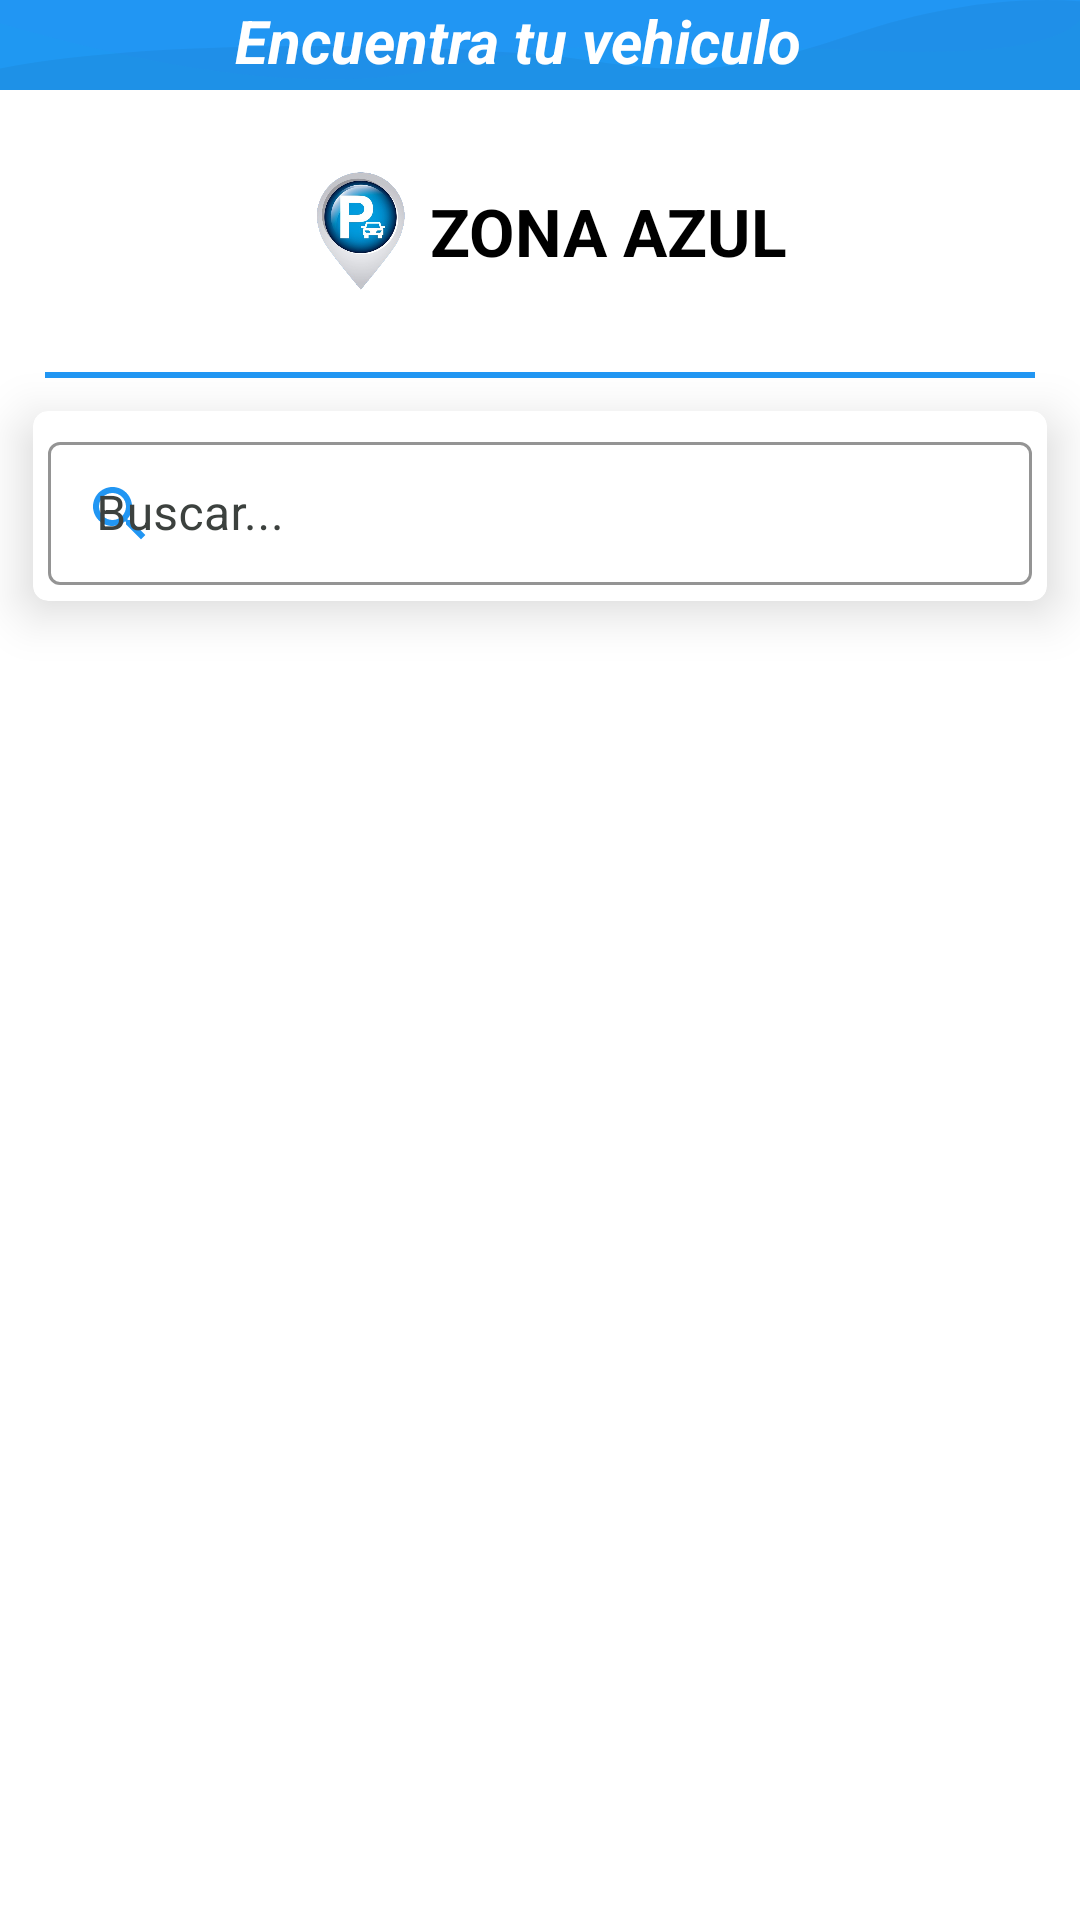

Reconstruct the res/layout file that produces this screen, plus the resources it refers to.
<!-- AndroidManifest.xml: application theme Theme.ZonaAzul -->
<!-- res/layout/fragment_cliente.xml -->
<?xml version="1.0" encoding="utf-8"?>
<LinearLayout xmlns:android="http://schemas.android.com/apk/res/android"
    xmlns:app="http://schemas.android.com/apk/res-auto"
    xmlns:tools="http://schemas.android.com/tools"
    android:layout_width="match_parent"
    android:layout_height="match_parent"
    android:background="@color/colorFondo"
    android:orientation="vertical"
    tools:context=".fragments.FragmentCliente">

    <com.google.android.material.appbar.AppBarLayout
        android:id="@+id/appbar"
        android:layout_width="match_parent"
        android:layout_height="wrap_content"
        android:background="@android:color/transparent"
        android:theme="@style/ThemeOverlay.AppCompat.Dark"
        app:layout_constraintStart_toStartOf="parent"
        app:layout_constraintTop_toTopOf="parent">

        <TextView
            android:id="@+id/textTotal"
            android:layout_width="match_parent"
            android:layout_height="30dp"
            android:background="@drawable/design_header"
            android:focusable="true"
            android:paddingEnd="15dp"
            android:text="Encuentra tu vehiculo"
            android:textAlignment="center"
            android:textColor="@color/colorWhite"
            android:textSize="20sp"
            android:textStyle="bold|italic"
            tools:ignore="RtlSymmetry" />

    </com.google.android.material.appbar.AppBarLayout>
    <LinearLayout
        android:layout_width="match_parent"
        android:layout_height="wrap_content"
        android:layout_marginTop="24dp"
        android:layout_marginBottom="24dp"
        android:gravity="center"
        android:orientation="horizontal"
        tools:ignore="UseCompoundDrawables">

        <ImageView
            android:layout_width="40dp"
            android:layout_height="40dp"
            android:layout_margin="3dp"
            android:src="@drawable/app" />

        <TextView
            android:layout_width="wrap_content"
            android:layout_height="wrap_content"
            android:layout_gravity="center"
            android:text="@string/app_name"
            android:textAlignment="center"
            android:textAllCaps="true"
            android:textColor="@color/colorTextoTitulos"
            android:textSize="22sp"
            android:textStyle="bold" />


    </LinearLayout>


    <View
        android:layout_width="match_parent"
        android:layout_height="2dp"
        android:layout_marginStart="15dp"
        android:layout_marginEnd="15dp"
        android:background="@color/colorBlue" />

    <androidx.cardview.widget.CardView
        android:layout_width="match_parent"
        android:layout_height="wrap_content"
        android:layout_margin="11dp"
        app:cardBackgroundColor="@color/colorCardView"
        app:cardCornerRadius="5dp"
        app:cardElevation="10dp"
        app:contentPadding="5dp">

        <com.google.android.material.textfield.TextInputLayout
            style="@style/Widget.MaterialComponents.TextInputLayout.OutlinedBox.Dense"
            android:layout_width="match_parent"
            android:layout_height="wrap_content"
            android:background="@color/colorCardView"
            android:hint="@string/buscar"
            android:textColorHint="@color/colorTextHint"
            app:boxStrokeColor="@color/colorprin"
            app:endIconMode="clear_text"
            app:endIconTint="@color/colorIconosOpaco"
            app:hintTextColor="@color/colorTextoTitulos"
            app:startIconDrawable="@drawable/ic_search"
            app:startIconTint="@color/colorprin">

            <com.google.android.material.textfield.TextInputEditText
                android:id="@+id/TIbuscar"
                android:layout_width="match_parent"
                android:layout_height="wrap_content"
                android:inputType="text"
                android:textAllCaps="false"
                android:textColor="@color/colorTexto" />
        </com.google.android.material.textfield.TextInputLayout>
    </androidx.cardview.widget.CardView>


    <androidx.recyclerview.widget.RecyclerView
        android:id="@+id/RecyclerView"
        android:layout_width="match_parent"
        android:layout_height="wrap_content"
        android:layout_marginTop="10dp"
        android:padding="0dp"
        android:scrollbarSize="0dp"
        android:scrollbarStyle="insideInset"
        android:scrollbars="vertical"
        tools:listitem="@layout/vehiculos_item" />

</LinearLayout>
<!-- res/layout/vehiculos_item.xml (included above) -->
<?xml version="1.0" encoding="utf-8"?>
<RelativeLayout xmlns:android="http://schemas.android.com/apk/res/android"
    xmlns:app="http://schemas.android.com/apk/res-auto"
    android:layout_width="match_parent"
    android:layout_height="wrap_content">

    <FrameLayout
        android:layout_width="match_parent"
        android:layout_height="wrap_content">

        <RelativeLayout
            android:layout_width="match_parent"
            android:layout_height="match_parent"
            android:layout_gravity="bottom"
            android:orientation="vertical"
            android:paddingStart="5dp"
            android:layout_marginTop="25dp"
            android:paddingEnd="5dp">

            <androidx.cardview.widget.CardView
                android:id="@+id/cvFilm"
                android:layout_width="match_parent"
                android:layout_height="wrap_content"
                android:layout_marginStart="5dp"
                android:layout_marginTop="5dp"
                android:layout_marginEnd="5dp"
                android:layout_marginBottom="5dp"
                app:cardBackgroundColor="@color/colorCardView"
                app:cardCornerRadius="10dp"
                app:cardElevation="3dp">

                <RelativeLayout
                    android:layout_width="match_parent"
                    android:layout_height="140dp"
                    android:layout_marginStart="110dp">

                    <LinearLayout
                        android:layout_width="match_parent"
                        android:layout_height="wrap_content"
                        android:layout_centerInParent="true"
                        android:orientation="vertical">


                        <LinearLayout
                            android:layout_width="match_parent"
                            android:layout_height="wrap_content"
                            android:layout_marginEnd="10dp"
                            android:orientation="horizontal">

                            <TextView
                                android:id="@+id/item_placa"
                                android:layout_width="wrap_content"
                                android:layout_height="wrap_content"
                                android:layout_marginBottom="5dp"
                                android:layout_weight="1"
                                android:text="phi-5454"
                                android:textAllCaps="true"
                                android:textColor="@color/colorTexto"
                                android:textSize="24sp"
                                android:textStyle="bold" />


                            <TextView
                                android:id="@+id/item_estado"
                                android:layout_width="wrap_content"
                                android:layout_height="wrap_content"
                                android:ellipsize="end"
                                android:maxLines="2"
                                android:text="ACTIVO"
                                android:textAlignment="viewStart"
                                android:textColor="@color/colorBlue"
                                android:textSize="20sp" />
                        </LinearLayout>

                        <TextView
                            android:id="@+id/item_zona"
                            android:layout_width="wrap_content"
                            android:layout_height="wrap_content"
                            android:ellipsize="end"
                            android:text="ZONA"
                            android:textAlignment="viewStart"
                            android:textColor="@color/colorBlue"
                            android:textSize="20sp" />
                    </LinearLayout>

                </RelativeLayout>

                <TextView
                    android:id="@+id/item_hour"
                    android:layout_width="wrap_content"
                    android:layout_height="wrap_content"
                    android:layout_gravity="bottom|end"
                    android:layout_marginEnd="10dp"
                    android:layout_marginBottom="5dp"
                    android:background="@color/colorprin"
                    android:padding="5dp"
                    android:text="14:00:00 a 16:00:00"
                    android:textColor="@android:color/white"
                    android:textSize="15sp"
                    android:textStyle="bold" />

            </androidx.cardview.widget.CardView>

        </RelativeLayout>

        <androidx.cardview.widget.CardView
            android:layout_width="wrap_content"
            android:layout_height="wrap_content"
            android:layout_gravity="center_vertical"
            android:layout_marginStart="20dp"
            android:layout_marginTop="5dp"
            android:layout_marginBottom="25dp"
            android:background="@android:color/transparent"
            android:gravity="center"
            android:minHeight="120dp"
            app:cardBackgroundColor="@color/colorCardView"
            app:cardCornerRadius="10dp"
            app:cardElevation="2dp">

            <ImageView
                android:id="@+id/item_logo"
                android:layout_width="90dp"
                android:layout_height="120dp"
                android:minWidth="90dp"

                android:scaleType="centerCrop"
                android:src="@drawable/ic_car"
                app:tint="@color/colorprin" />
        </androidx.cardview.widget.CardView>
    </FrameLayout>

</RelativeLayout>
<!-- resources referenced by this layout -->
<resources>
  <color name="colorBlue">#2196f3</color>
  <color name="colorCardView">#FFFFFF</color>
  <color name="colorFondo">#F7FFFFFF</color>
  <color name="colorIconosOpaco">#253A5E</color>
  <color name="colorTextHint">#3C413E</color>
  <color name="colorTexto">#1C1C1C</color>
  <color name="colorTextoTitulos">#000000</color>
  <color name="colorWhite">#FFFFFF</color>
  <color name="colorprin">#2196f3</color>
  <!-- drawable ic_car (drawable) -->
  <vector xmlns:android="http://schemas.android.com/apk/res/android" android:height="24dp" android:tint="#0796B6" android:viewportHeight="24" android:viewportWidth="24" android:width="24dp">
        
      <path android:fillColor="@android:color/white" android:pathData="M16.39,9H7.61C7.18,9 6.8,9.28 6.66,9.68l-1.66,5v6.81C5,21.78 5.23,22 5.5,22h1C6.78,22 7,21.78 7,21.5V20h10v1.5c0,0.28 0.22,0.5 0.5,0.5h1c0.28,0 0.5,-0.22 0.5,-0.5v-6.81l-1.66,-5C17.2,9.28 16.82,9 16.39,9zM7.78,18c-0.68,0 -1.22,-0.54 -1.22,-1.22s0.54,-1.22 1.22,-1.22S9,16.11 9,16.78S8.46,18 7.78,18zM16.22,18C15.55,18 15,17.46 15,16.78s0.54,-1.22 1.22,-1.22s1.22,0.54 1.22,1.22S16.9,18 16.22,18zM6.29,14l1.33,-4h8.78l1.33,4H6.29z"/>
        
      <path android:fillColor="@android:color/white" android:pathData="M10.83,3C10.41,1.83 9.3,1 8,1C6.34,1 5,2.34 5,4c0,1.65 1.34,3 3,3c1.3,0 2.41,-0.84 2.83,-2H16v2h2V5h1V3H10.83zM8,5C7.45,5 7,4.55 7,4s0.45,-1 1,-1s1,0.45 1,1S8.55,5 8,5z"/>
      
  </vector>
  <!-- drawable ic_search (drawable) -->
  <vector xmlns:android="http://schemas.android.com/apk/res/android" android:height="24dp" android:tint="#0796B6" android:viewportHeight="24" android:viewportWidth="24" android:width="24dp">
        
      <path android:fillColor="@android:color/white" android:pathData="M15.5,14h-0.79l-0.28,-0.27C15.41,12.59 16,11.11 16,9.5 16,5.91 13.09,3 9.5,3S3,5.91 3,9.5 5.91,16 9.5,16c1.61,0 3.09,-0.59 4.23,-1.57l0.27,0.28v0.79l5,4.99L20.49,19l-4.99,-5zM9.5,14C7.01,14 5,11.99 5,9.5S7.01,5 9.5,5 14,7.01 14,9.5 11.99,14 9.5,14z"/>
      
  </vector>
  <string name="app_name">Zona Azul</string>
  <string name="buscar">Buscar...</string>
  <style name="Theme.ZonaAzul" parent="Theme.MaterialComponents.DayNight.NoActionBar.Bridge">
          
          <item name="colorPrimary">@color/colorprin</item>
          <item name="colorPrimaryVariant">@color/colorIconosOpaco</item>
          <item name="colorOnPrimary">@color/colorTexto</item>
          
          <item name="colorSecondary">@color/colorSec</item>
          <item name="colorSecondaryVariant">@color/colorSec</item>
          <item name="colorOnSecondary">@color/colorTexto</item>
          
          <item name="android:statusBarColor" tools:targetApi="l">?attr/colorPrimaryVariant</item>
          
      </style>
  <color name="colorSec">#FFFFFF</color>
</resources>
